Run: headless pygame with SDL's dummy video driver; simulated clock (each Clock.tick advances the game by its frame time, no real sleeping); random seed 0; keys injected as events and as key.get_pressed() state; no mouse input.
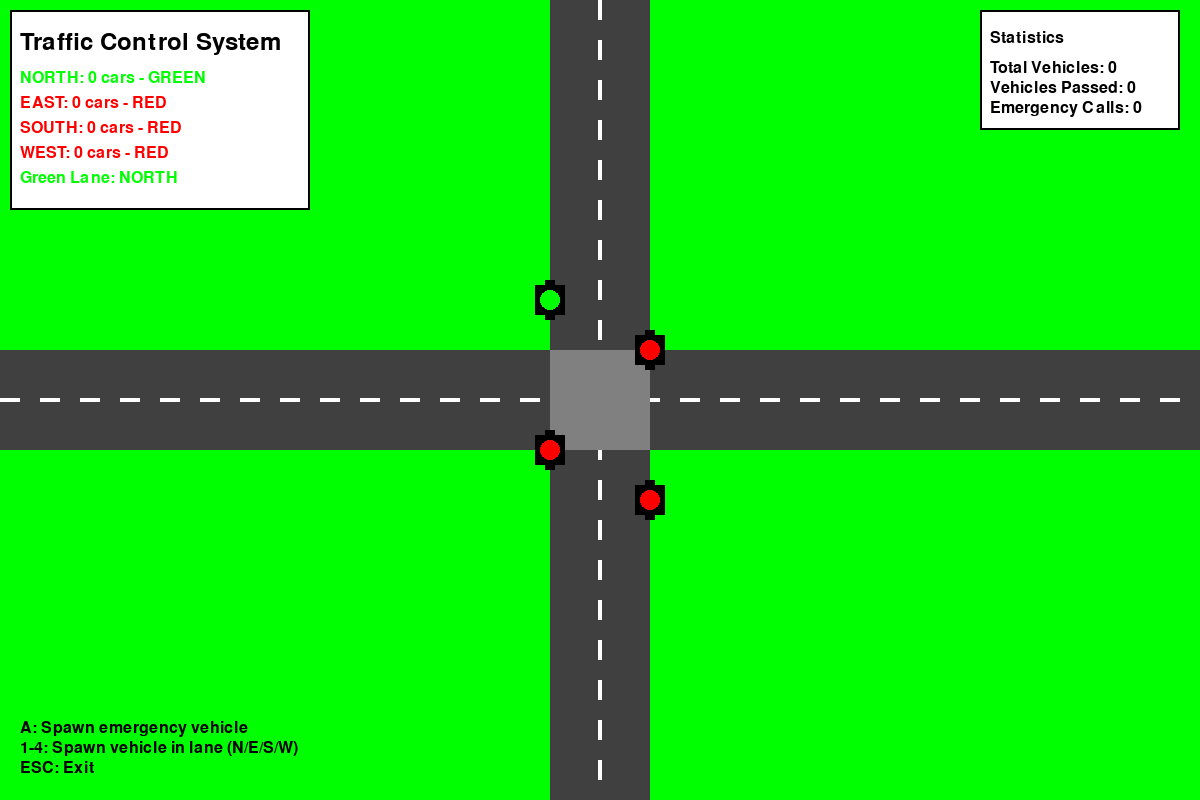
Frame 1 of 4 · flips 1–60 · no input
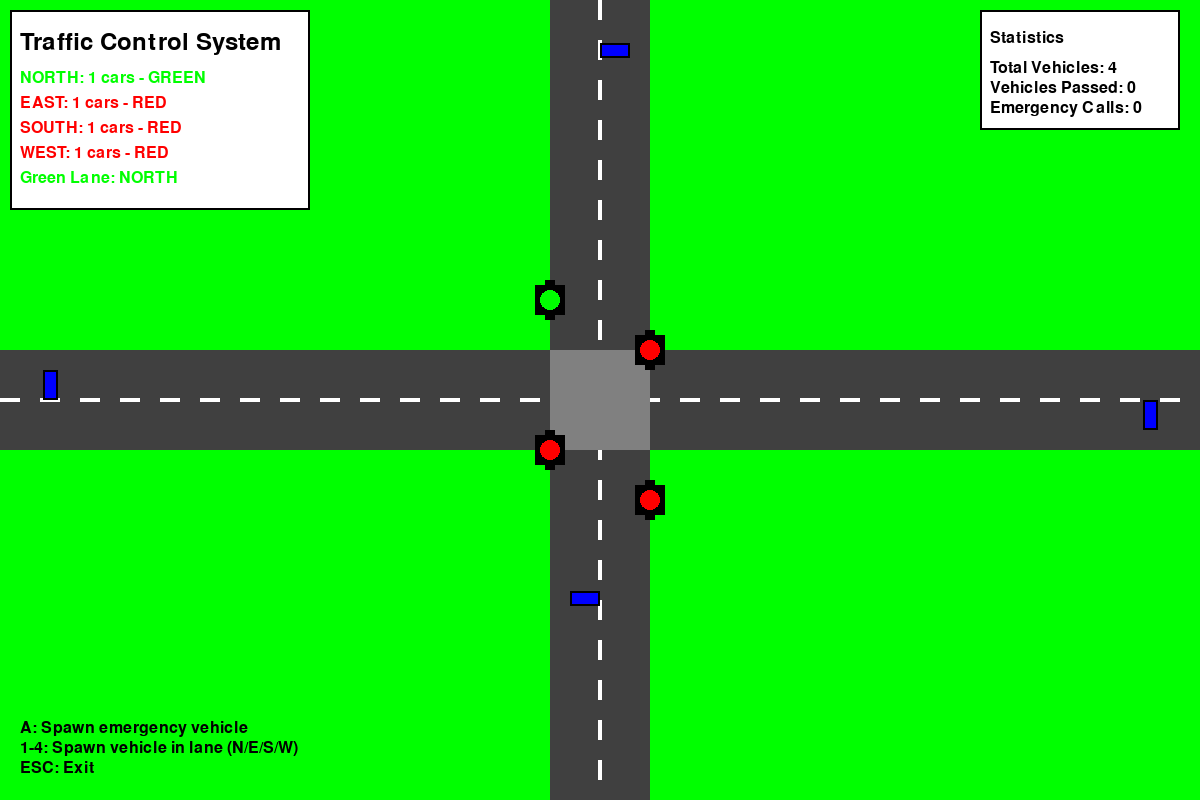
Frame 2 of 4 · flips 61–180 · tapped SPACE, RETURN · held RIGHT (→), D
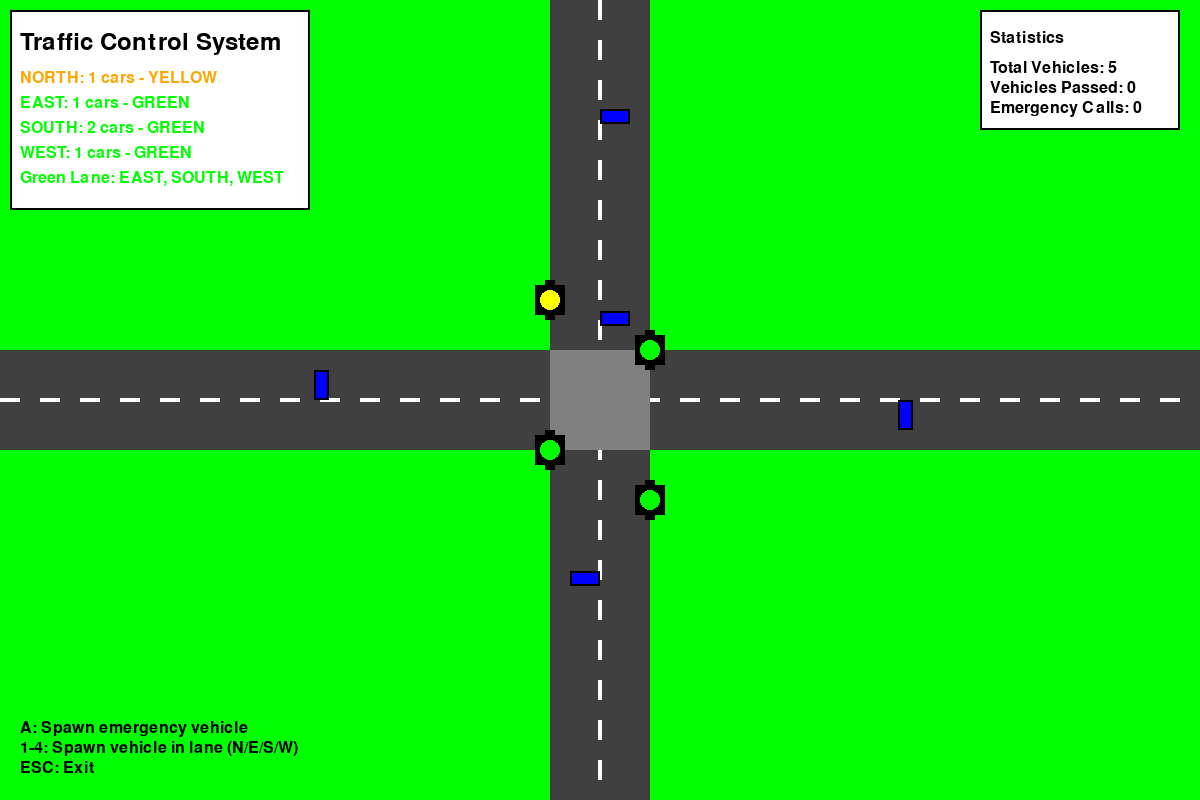
Frame 3 of 4 · flips 181–300 · held DOWN (↓), S
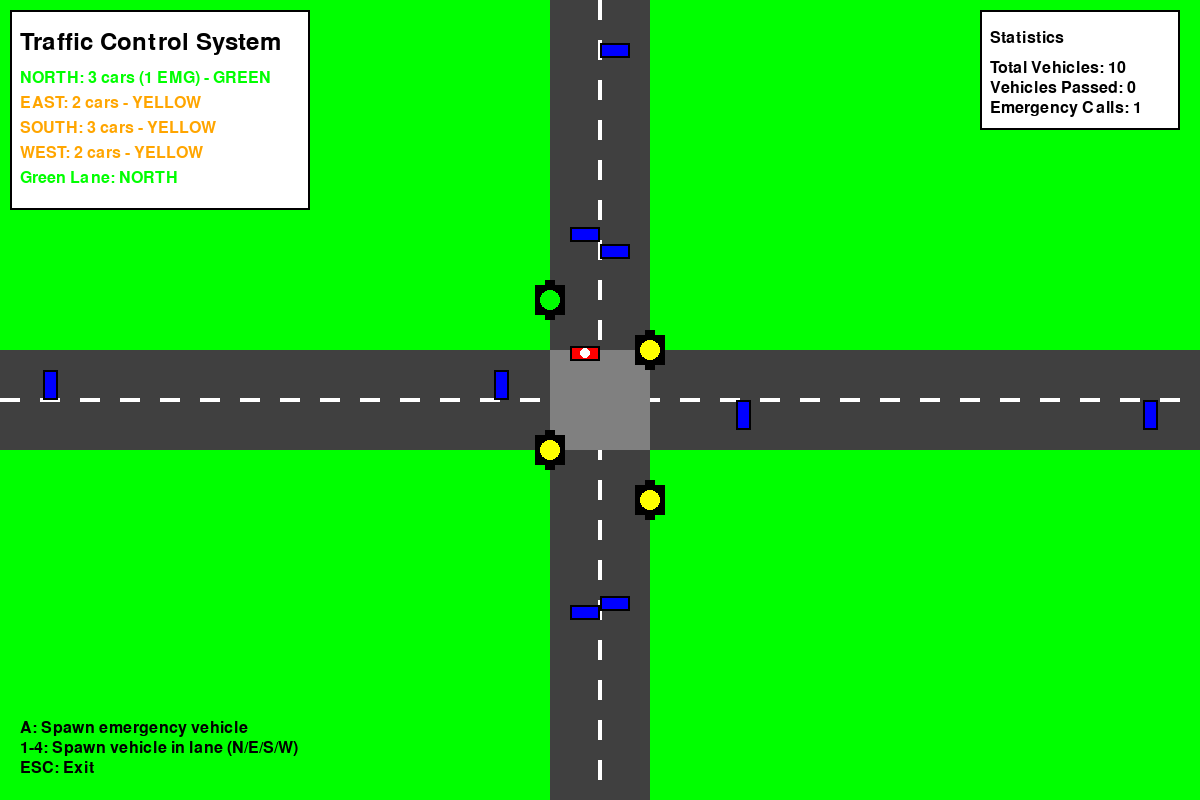
Frame 4 of 4 · flips 301–420 · held LEFT (←), A, UP (↑), W

The pygame program that drew these frames:

"""
Smart Traffic Management Simulation - Main Application
Pygame-based traffic simulation with AI traffic light control
"""

import pygame
import random
import sys
import time
from enum import Enum
from dataclasses import dataclass
from typing import List, Dict, Optional
import math

# Initialize Pygame
pygame.init()

# Constants
SCREEN_WIDTH = 1200
SCREEN_HEIGHT = 800
FPS = 60

# Colors
WHITE = (255, 255, 255)
BLACK = (0, 0, 0)
RED = (255, 0, 0)
GREEN = (0, 255, 0)
YELLOW = (255, 255, 0)
BLUE = (0, 0, 255)
GRAY = (128, 128, 128)
DARK_GRAY = (64, 64, 64)
ORANGE = (255, 165, 0)
PURPLE = (128, 0, 128)

# Traffic light states
class LightState(Enum):
    RED = "RED"
    YELLOW = "YELLOW"
    GREEN = "GREEN"

class Direction(Enum):
    NORTH = 0
    EAST = 1
    SOUTH = 2
    WEST = 3

@dataclass
class Vehicle:
    x: float
    y: float
    direction: Direction
    speed: float
    is_emergency: bool = False
    color: tuple = BLUE
    width: int = 30
    height: int = 15
    
    def __post_init__(self):
        if self.is_emergency:
            self.color = RED
            self.speed *= 1.2  # Emergency vehicles move slightly faster

class TrafficLight:
    def __init__(self, direction: Direction, x: int, y: int):
        self.direction = direction
        self.state = LightState.RED
        self.x = x
        self.y = y
        self.timer = 0
        self.green_duration = 5000  # milliseconds
        self.yellow_duration = 2000
        self.red_duration = 3000
        
    def update(self, dt: int, vehicle_count: int, emergency_present: bool):
        """Update traffic light state based on conditions"""
        # Emergency vehicle overrides normal operation
        if emergency_present and self.state != LightState.GREEN:
            self.state = LightState.GREEN
            self.timer = 0
            return
            
        self.timer += dt
        
        # Dynamic green duration based on vehicle count
        dynamic_green = max(3000, min(10000, vehicle_count * 1000))
        
        if self.state == LightState.GREEN:
            if self.timer >= dynamic_green:
                self.state = LightState.YELLOW
                self.timer = 0
        elif self.state == LightState.YELLOW:
            if self.timer >= self.yellow_duration:
                self.state = LightState.RED
                self.timer = 0
        elif self.state == LightState.RED:
            if self.timer >= self.red_duration:
                self.state = LightState.GREEN
                self.timer = 0
    
    def get_color(self):
        return {
            LightState.RED: RED,
            LightState.YELLOW: YELLOW,
            LightState.GREEN: GREEN
        }[self.state]

class TrafficSimulation:
    def __init__(self):
        self.screen = pygame.display.set_mode((SCREEN_WIDTH, SCREEN_HEIGHT))
        pygame.display.set_caption("Smart AI Traffic Light System")
        self.clock = pygame.time.Clock()
        self.font = pygame.font.Font(None, 36)
        self.small_font = pygame.font.Font(None, 24)
        
        # Initialize traffic lights
        center_x, center_y = SCREEN_WIDTH // 2, SCREEN_HEIGHT // 2
        self.traffic_lights = {
            Direction.NORTH: TrafficLight(Direction.NORTH, center_x - 50, center_y - 100),
            Direction.EAST: TrafficLight(Direction.EAST, center_x + 50, center_y - 50),
            Direction.SOUTH: TrafficLight(Direction.SOUTH, center_x + 50, center_y + 100),
            Direction.WEST: TrafficLight(Direction.WEST, center_x - 50, center_y + 50)
        }
        
        # Initialize vehicles
        self.vehicles: Dict[Direction, List[Vehicle]] = {
            Direction.NORTH: [],
            Direction.EAST: [],
            Direction.SOUTH: [],
            Direction.WEST: []
        }
        
        # Timing
        self.last_vehicle_spawn = {direction: 0 for direction in Direction}
        self.current_green_lane = Direction.NORTH
        self.emergency_cooldown = 0
        
        # Stats
        self.stats = {
            'total_vehicles': 0,
            'vehicles_passed': 0,
            'emergency_activations': 0,
            'avg_wait_time': 0
        }
        
        # Set initial green light
        self.traffic_lights[Direction.NORTH].state = LightState.GREEN
        
    def spawn_vehicle(self, direction: Direction):
        """Spawn a new vehicle in the specified direction"""
        current_time = pygame.time.get_ticks()
        
        # Control spawn rate
        if current_time - self.last_vehicle_spawn[direction] < random.randint(1000, 3000):
            return
            
        self.last_vehicle_spawn[direction] = current_time
        
        # 5% chance of emergency vehicle
        is_emergency = random.random() < 0.05
        speed = random.uniform(1, 3)
        
        if direction == Direction.NORTH:
            vehicle = Vehicle(SCREEN_WIDTH // 2 - 15, SCREEN_HEIGHT - 50, direction, speed, is_emergency)
        elif direction == Direction.EAST:
            vehicle = Vehicle(50, SCREEN_HEIGHT // 2 - 15, direction, speed, is_emergency)
        elif direction == Direction.SOUTH:
            vehicle = Vehicle(SCREEN_WIDTH // 2 + 15, 50, direction, speed, is_emergency)
        else:  # WEST
            vehicle = Vehicle(SCREEN_WIDTH - 50, SCREEN_HEIGHT // 2 + 15, direction, speed, is_emergency)
            
        self.vehicles[direction].append(vehicle)
        self.stats['total_vehicles'] += 1
        
        if is_emergency:
            self.stats['emergency_activations'] += 1
    
    def update_vehicles(self, dt: int):
        """Update all vehicle positions and handle traffic light logic"""
        center_x, center_y = SCREEN_WIDTH // 2, SCREEN_HEIGHT // 2
        stop_distance = 80  # Distance from center to stop
        
        for direction, vehicle_list in self.vehicles.items():
            light = self.traffic_lights[direction]
            emergency_in_lane = any(v.is_emergency for v in vehicle_list)
            
            # Update traffic light
            light.update(dt, len(vehicle_list), emergency_in_lane)
            
            for vehicle in vehicle_list[:]:  # Copy list to avoid modification issues
                should_stop = False
                
                # Check if vehicle should stop at red/yellow light
                if light.state in [LightState.RED, LightState.YELLOW]:
                    if direction == Direction.NORTH and vehicle.y > center_y + stop_distance:
                        should_stop = True
                    elif direction == Direction.EAST and vehicle.x < center_x - stop_distance:
                        should_stop = True
                    elif direction == Direction.SOUTH and vehicle.y < center_y - stop_distance:
                        should_stop = True
                    elif direction == Direction.WEST and vehicle.x > center_x + stop_distance:
                        should_stop = True
                
                # Move vehicle if not stopping
                if not should_stop:
                    if direction == Direction.NORTH:
                        vehicle.y -= vehicle.speed
                    elif direction == Direction.EAST:
                        vehicle.x += vehicle.speed
                    elif direction == Direction.SOUTH:
                        vehicle.y += vehicle.speed
                    else:  # WEST
                        vehicle.x -= vehicle.speed
                
                # Remove vehicles that have passed through
                if (direction == Direction.NORTH and vehicle.y < -50) or \
                   (direction == Direction.EAST and vehicle.x > SCREEN_WIDTH + 50) or \
                   (direction == Direction.SOUTH and vehicle.y > SCREEN_HEIGHT + 50) or \
                   (direction == Direction.WEST and vehicle.x < -50):
                    vehicle_list.remove(vehicle)
                    self.stats['vehicles_passed'] += 1
    
    def draw_road(self):
        """Draw the crossroad"""
        center_x, center_y = SCREEN_WIDTH // 2, SCREEN_HEIGHT // 2
        road_width = 100
        
        # Draw roads
        # Vertical road
        pygame.draw.rect(self.screen, DARK_GRAY, 
                        (center_x - road_width//2, 0, road_width, SCREEN_HEIGHT))
        # Horizontal road
        pygame.draw.rect(self.screen, DARK_GRAY, 
                        (0, center_y - road_width//2, SCREEN_WIDTH, road_width))
        
        # Draw lane dividers
        for i in range(0, SCREEN_HEIGHT, 40):
            pygame.draw.rect(self.screen, WHITE, (center_x - 2, i, 4, 20))
        for i in range(0, SCREEN_WIDTH, 40):
            pygame.draw.rect(self.screen, WHITE, (i, center_y - 2, 20, 4))
        
        # Draw intersection
        pygame.draw.rect(self.screen, GRAY, 
                        (center_x - road_width//2, center_y - road_width//2, 
                         road_width, road_width))
    
    def draw_traffic_lights(self):
        """Draw traffic lights"""
        for light in self.traffic_lights.values():
            # Light post
            pygame.draw.rect(self.screen, BLACK, (light.x - 5, light.y - 20, 10, 40))
            
            # Light box
            pygame.draw.rect(self.screen, BLACK, (light.x - 15, light.y - 15, 30, 30))
            
            # Light
            pygame.draw.circle(self.screen, light.get_color(), (light.x, light.y), 12)
            pygame.draw.circle(self.screen, BLACK, (light.x, light.y), 12, 2)
    
    def draw_vehicles(self):
        """Draw all vehicles"""
        for vehicle_list in self.vehicles.values():
            for vehicle in vehicle_list:
                # Adjust vehicle size based on direction
                if vehicle.direction in [Direction.NORTH, Direction.SOUTH]:
                    width, height = vehicle.width, vehicle.height
                else:
                    width, height = vehicle.height, vehicle.width
                
                rect = pygame.Rect(vehicle.x - width//2, vehicle.y - height//2, width, height)
                pygame.draw.rect(self.screen, vehicle.color, rect)
                pygame.draw.rect(self.screen, BLACK, rect, 2)
                
                # Emergency vehicle indicator
                if vehicle.is_emergency:
                    pygame.draw.circle(self.screen, WHITE, 
                                     (int(vehicle.x), int(vehicle.y)), 5)
    
    def draw_ui(self):
        """Draw user interface with stats and information"""
        # Background panel
        pygame.draw.rect(self.screen, WHITE, (10, 10, 300, 200))
        pygame.draw.rect(self.screen, BLACK, (10, 10, 300, 200), 2)
        
        y_offset = 30
        
        # Title
        title = self.font.render("Traffic Control System", True, BLACK)
        self.screen.blit(title, (20, y_offset))
        y_offset += 40
        
        # Vehicle counts
        for i, (direction, vehicles) in enumerate(self.vehicles.items()):
            count = len(vehicles)
            emergency_count = sum(1 for v in vehicles if v.is_emergency)
            light_state = self.traffic_lights[direction].state.value
            
            text = f"{direction.name}: {count} cars"
            if emergency_count > 0:
                text += f" ({emergency_count} EMG)"
            text += f" - {light_state}"
            
            color = GREEN if light_state == "GREEN" else RED if light_state == "RED" else ORANGE
            vehicle_text = self.small_font.render(text, True, color)
            self.screen.blit(vehicle_text, (20, y_offset))
            y_offset += 25
        
        # Current green lane
        green_lanes = [d.name for d, light in self.traffic_lights.items() if light.state == LightState.GREEN]
        green_text = f"Green Lane: {', '.join(green_lanes) if green_lanes else 'None'}"
        green_surface = self.small_font.render(green_text, True, GREEN)
        self.screen.blit(green_surface, (20, y_offset))
        y_offset += 25
        
        # Stats panel
        stats_bg = pygame.Rect(SCREEN_WIDTH - 220, 10, 200, 120)
        pygame.draw.rect(self.screen, WHITE, stats_bg)
        pygame.draw.rect(self.screen, BLACK, stats_bg, 2)
        
        stats_y = 30
        stats_title = self.small_font.render("Statistics", True, BLACK)
        self.screen.blit(stats_title, (SCREEN_WIDTH - 210, stats_y))
        stats_y += 30
        
        total_text = self.small_font.render(f"Total Vehicles: {self.stats['total_vehicles']}", True, BLACK)
        self.screen.blit(total_text, (SCREEN_WIDTH - 210, stats_y))
        stats_y += 20
        
        passed_text = self.small_font.render(f"Vehicles Passed: {self.stats['vehicles_passed']}", True, BLACK)
        self.screen.blit(passed_text, (SCREEN_WIDTH - 210, stats_y))
        stats_y += 20
        
        emergency_text = self.small_font.render(f"Emergency Calls: {self.stats['emergency_activations']}", True, BLACK)
        self.screen.blit(emergency_text, (SCREEN_WIDTH - 210, stats_y))
        
        # Instructions
        instructions = [
            "A: Spawn emergency vehicle",
            "1-4: Spawn vehicle in lane (N/E/S/W)",
            "ESC: Exit"
        ]
        
        for i, instruction in enumerate(instructions):
            inst_text = self.small_font.render(instruction, True, BLACK)
            self.screen.blit(inst_text, (20, SCREEN_HEIGHT - 80 + i * 20))
    
    def handle_events(self):
        """Handle pygame events"""
        for event in pygame.event.get():
            if event.type == pygame.QUIT:
                return False
            elif event.type == pygame.KEYDOWN:
                if event.key == pygame.K_ESCAPE:
                    return False
                elif event.key == pygame.K_a:
                    # Spawn emergency vehicle in random lane
                    direction = random.choice(list(Direction))
                    self.spawn_emergency_vehicle(direction)
                elif event.key == pygame.K_1:
                    self.spawn_vehicle(Direction.NORTH)
                elif event.key == pygame.K_2:
                    self.spawn_vehicle(Direction.EAST)
                elif event.key == pygame.K_3:
                    self.spawn_vehicle(Direction.SOUTH)
                elif event.key == pygame.K_4:
                    self.spawn_vehicle(Direction.WEST)
        return True
    
    def spawn_emergency_vehicle(self, direction: Direction):
        """Manually spawn an emergency vehicle"""
        speed = random.uniform(2, 4)
        
        if direction == Direction.NORTH:
            vehicle = Vehicle(SCREEN_WIDTH // 2 - 15, SCREEN_HEIGHT - 50, direction, speed, True)
        elif direction == Direction.EAST:
            vehicle = Vehicle(50, SCREEN_HEIGHT // 2 - 15, direction, speed, True)
        elif direction == Direction.SOUTH:
            vehicle = Vehicle(SCREEN_WIDTH // 2 + 15, 50, direction, speed, True)
        else:  # WEST
            vehicle = Vehicle(SCREEN_WIDTH - 50, SCREEN_HEIGHT // 2 + 15, direction, speed, True)
            
        self.vehicles[direction].append(vehicle)
        self.stats['total_vehicles'] += 1
        self.stats['emergency_activations'] += 1
    
    def run(self):
        """Main game loop"""
        running = True
        
        while running:
            dt = self.clock.tick(FPS)
            
            # Handle events
            running = self.handle_events()
            
            # Randomly spawn vehicles
            for direction in Direction:
                if random.random() < 0.02:  # 2% chance per frame
                    self.spawn_vehicle(direction)
            
            # Update simulation
            self.update_vehicles(dt)
            
            # Draw everything
            self.screen.fill(GREEN)  # Background (grass)
            self.draw_road()
            self.draw_traffic_lights()
            self.draw_vehicles()
            self.draw_ui()
            
            pygame.display.flip()
        
        pygame.quit()
        sys.exit()

if __name__ == "__main__":
    simulation = TrafficSimulation()
    simulation.run()
